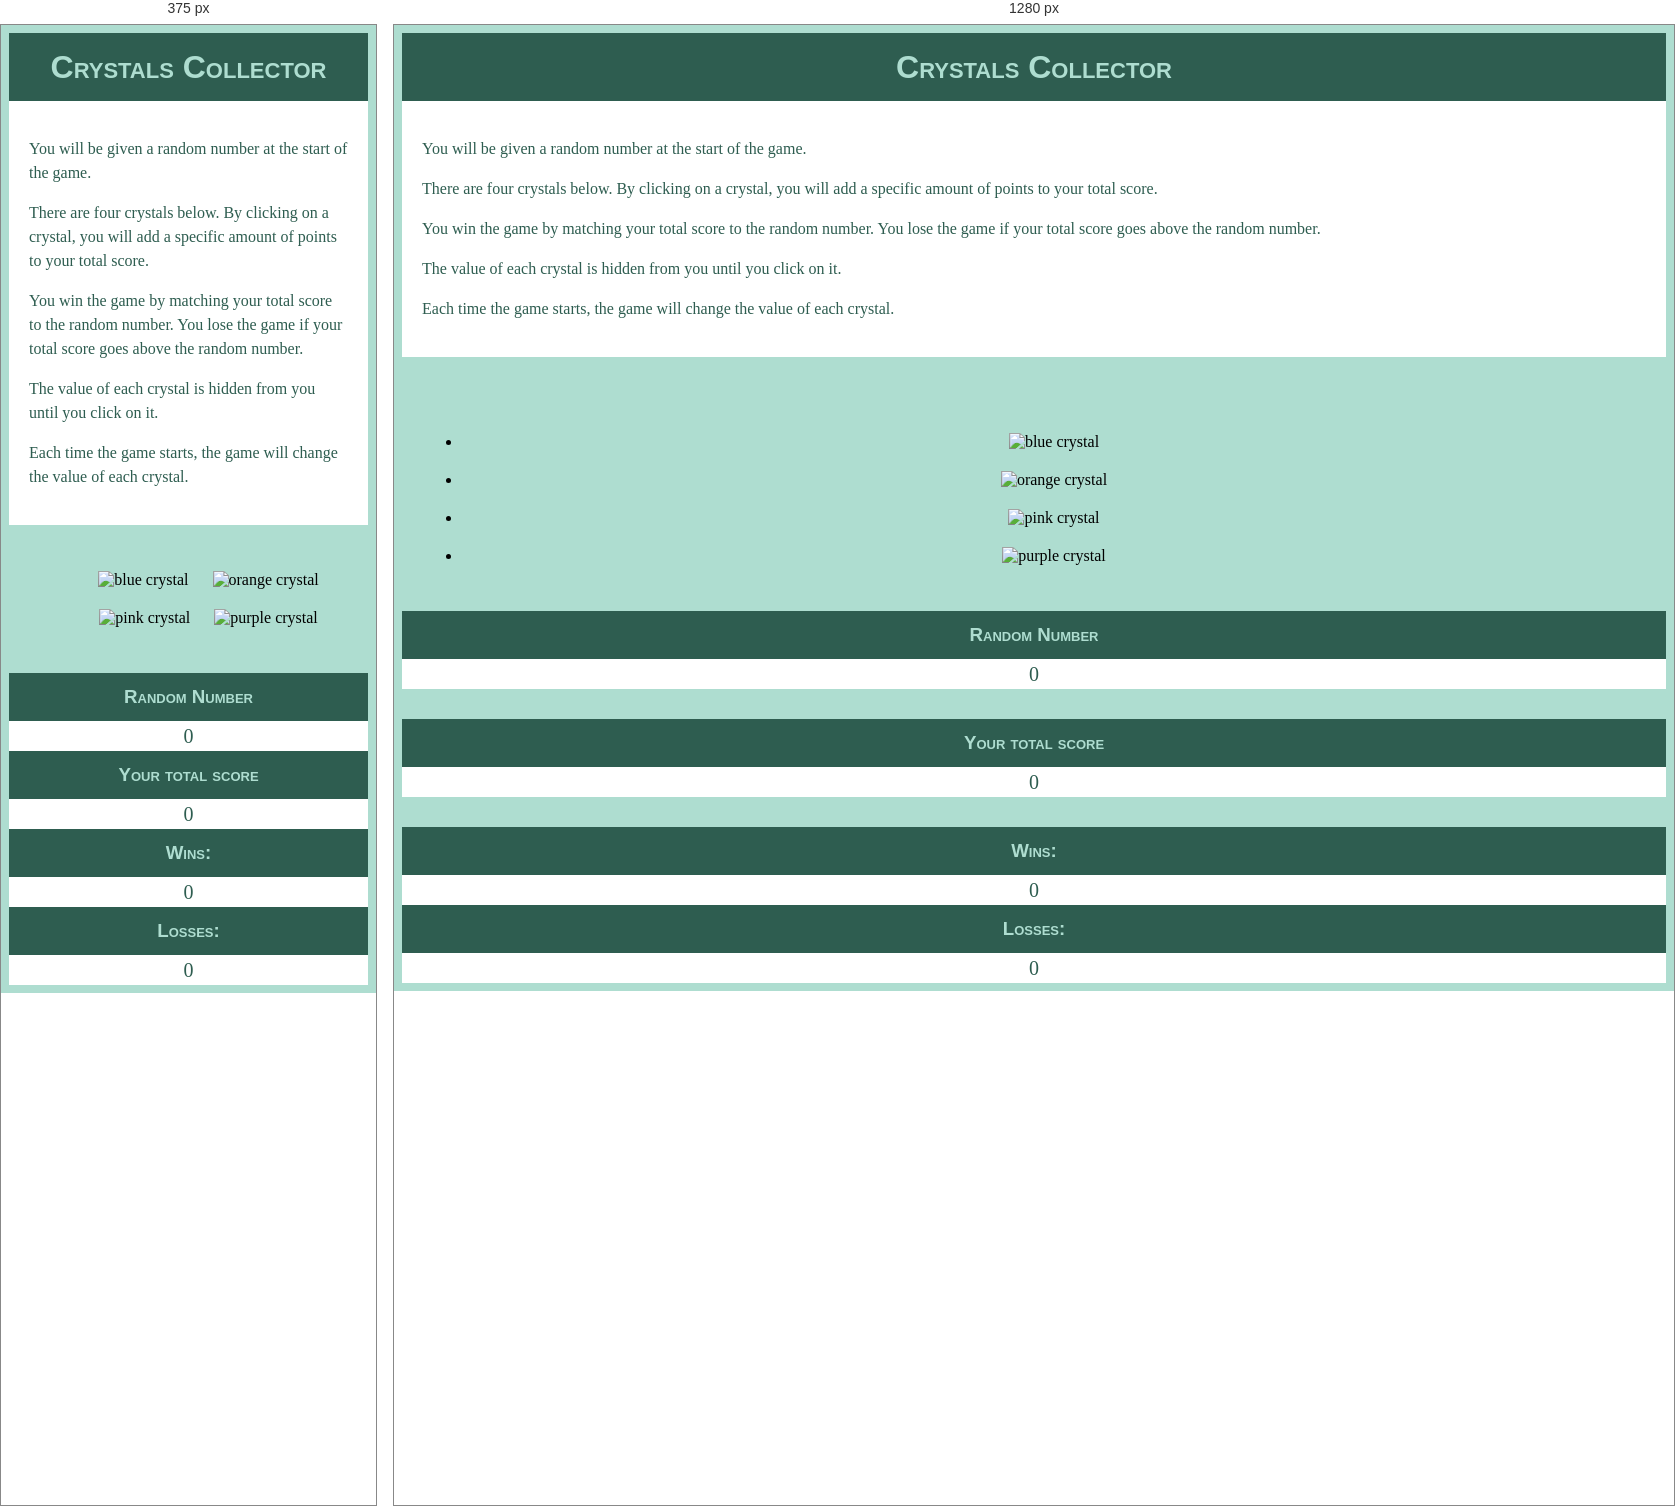
Rendered at 375 px and 1280 px, left to right.

<!-- file: index.html -->
<!DOCTYPE html>
<html>

<head>
    <title>Crystal Collector game</title>
    <link rel="stylesheet" type="text/css" href="./assets/css/reset.css">
    <!-- Latest compiled and minified CSS -->
    <link rel="stylesheet" href="https://maxcdn.bootstrapcdn.com/bootstrap/3.3.7/css/bootstrap.min.css" integrity="sha384-BVYiiSIFeK1dGmJRAkycuHAHRg32OmUcww7on3RYdg4Va+PmSTsz/K68vbdEjh4u" crossorigin="anonymous">
    <link rel="stylesheet" type="text/css" href="./assets/css/style.css">
    <script src="https://cdnjs.cloudflare.com/ajax/libs/jquery/3.2.1/jquery.min.js"></script>
    <script text="text/javascript" src="./assets/javascript/game.js"></script>		
</head>

<body>
    <div class="container">
        <div class="row">
            <h1>Crystals Collector</h1>
            <div id="directions">
                <p>You will be given a random number at the start of the game. </p>
                <p>There are four crystals below. By clicking on a crystal, you will add a specific amount of points to your total score. </p>
                <p>You win the game by matching your total score to the random number. You lose the game if your total score goes above the random number. </p>
                <p>The value of each crystal is hidden from you until you click on it. </p>
                <p>Each time the game starts, the game will change the value of each crystal.</p>
            </div>
        </div>
        <div class="row">
            <div id="crystals" class="col-md-2">
                <ul>
                    <li id="blue-crystal"><img alt="blue crystal" src="./assets/images/blue-crystal.png"></li>
                    <li id="orange-crystal"><img alt="orange crystal" src="./assets/images/orange-crystal.png"></li>
                    <li id="pink-crystal"><img alt="pink crystal" src="./assets/images/pink-crystal.png"></li>
                    <li id="purple-crystal"><img alt="purple crystal" src="./assets/images/purple-crystal.png"></li>
                </ul>
            </div>
            <div class="col-md-9 col-md-offset-1">
                <div class="row">
                    <h3>Random Number</h3>
                    <section id="random-number">0</section>
                </div>
                <div class="row">
                    <h3>Your total score</h3>
                    <section id="total-score">0</section>
                </div>
                <div id="win-loss" class="row">
                    <div class="col-xs-6"><h3>Wins:</h3><section id="wins">0</section></div>
                    <div class="col-xs-6"><h3>Losses:</h3><section id="losses">0</section></div>
                </div>
            </div>
        </div>
    </div>
</body>

</html>

/* @media block from style.css */
@media (max-width: 768px){
	ul li {
    display: inline-block;
	}
}

/* @media block from style.css */
@media (min-width: 768px){
	#directions, #random-number, #total-score {
    margin-bottom: 30px;
	}
}